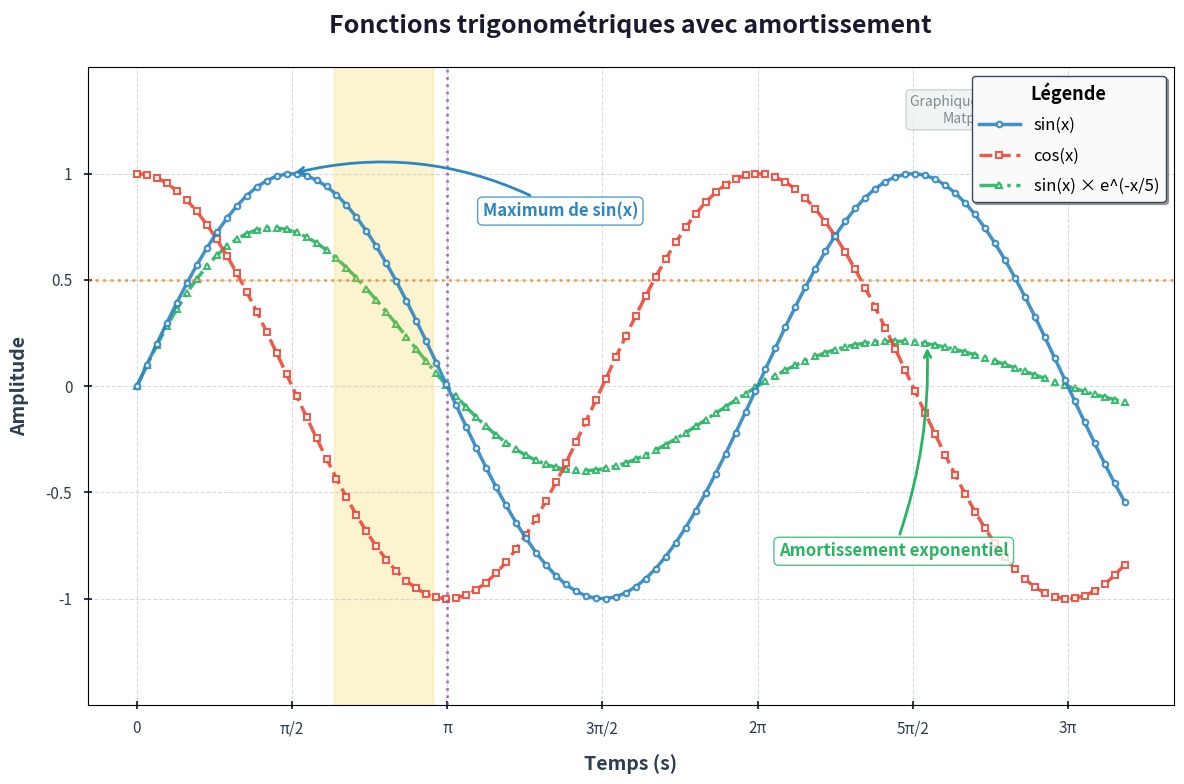
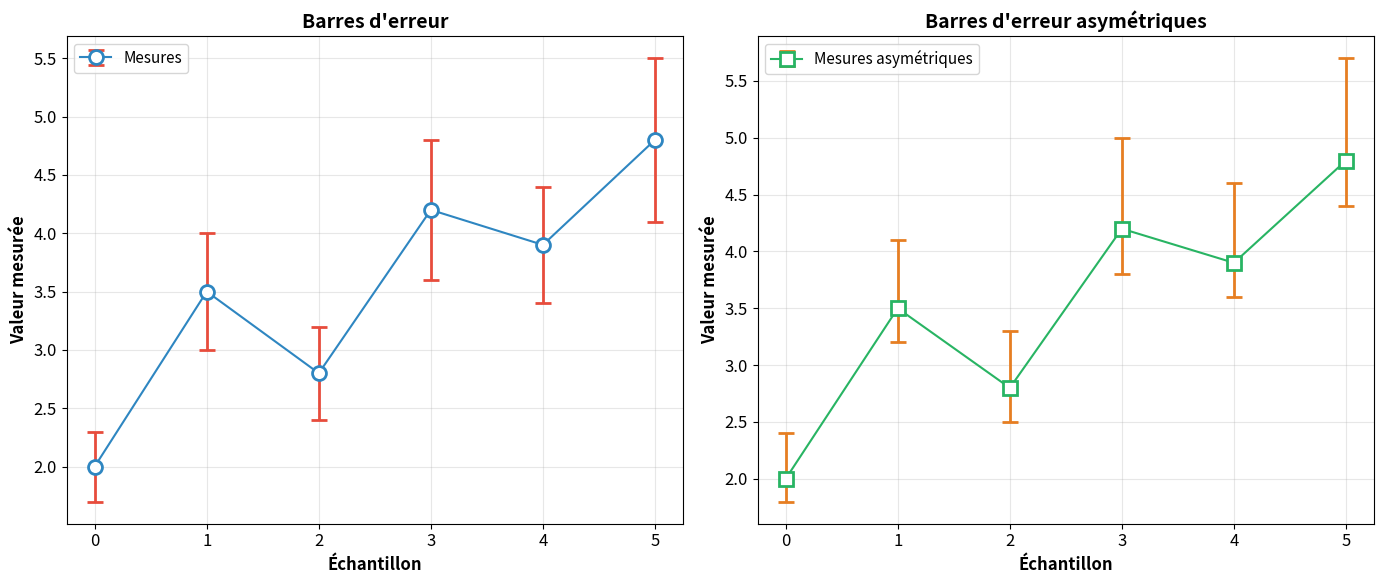
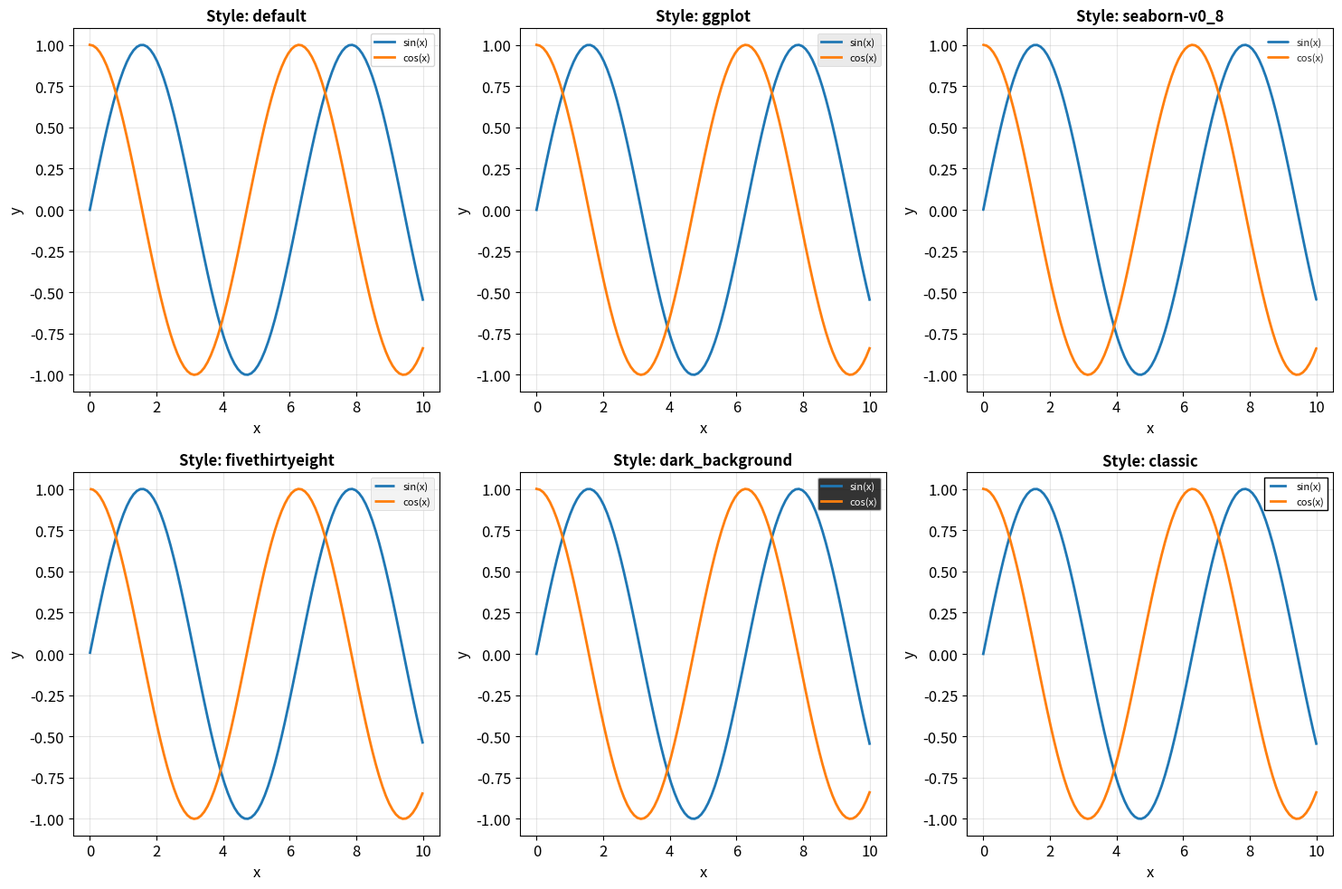

Recreate these plots in Python, in order.
"""
RESUME JOUR 3 : Matplotlib - Bases et personnalisation
Ce script couvre la création de graphiques, la personnalisation
des axes, des légendes, et des styles.
"""

import matplotlib.pyplot as plt
import numpy as np

# Configuration globale
plt.rcParams['figure.figsize'] = (12, 8)
plt.rcParams['font.size'] = 12

# ============================================
# 1. PRÉPARATION DES DONNÉES
# ============================================

x = np.linspace(0, 10, 100)
y1 = np.sin(x)
y2 = np.cos(x)
y3 = np.sin(x) * np.exp(-x/5)

print("=" * 60)
print("1. GRAPHIQUE AVEC MULTIPLES COURBES")
print("=" * 60)

# ============================================
# 2. CRÉATION DU GRAPHIQUE
# ============================================

fig, ax = plt.subplots(figsize=(12, 8))

# -------------------- COURBE 1 --------------------
line1, = ax.plot(x, y1,
                 color='#2E86C1',        # Bleu
                 linestyle='-',
                 linewidth=2.5,
                 marker='o',
                 markersize=4,
                 markerfacecolor='white',
                 markeredgecolor='#2E86C1',
                 markeredgewidth=1.5,
                 label='sin(x)',
                 alpha=0.9,
                 zorder=3)

# -------------------- COURBE 2 --------------------
line2, = ax.plot(x, y2,
                 color='#E74C3C',        # Rouge
                 linestyle='--',
                 linewidth=2.5,
                 marker='s',
                 markersize=4,
                 markerfacecolor='white',
                 markeredgecolor='#E74C3C',
                 markeredgewidth=1.5,
                 label='cos(x)',
                 alpha=0.9,
                 zorder=2)

# -------------------- COURBE 3 --------------------
line3, = ax.plot(x, y3,
                 color='#28B463',        # Vert
                 linestyle='-.',
                 linewidth=2.5,
                 marker='^',
                 markersize=4,
                 markerfacecolor='white',
                 markeredgecolor='#28B463',
                 markeredgewidth=1.5,
                 label='sin(x) × e^(-x/5)',
                 alpha=0.9,
                 zorder=1)

# ============================================
# 3. PERSONNALISATION DES AXES
# ============================================

# Limites
ax.set_xlim(-0.5, 10.5)
ax.set_ylim(-1.5, 1.5)

# Labels
ax.set_xlabel('Temps (s)',
              fontsize=14,
              fontweight='bold',
              color='#2C3E50',
              labelpad=12)

ax.set_ylabel('Amplitude',
              fontsize=14,
              fontweight='bold',
              color='#2C3E50',
              labelpad=12)

# Titre
ax.set_title('Fonctions trigonométriques avec amortissement',
             fontsize=18,
             fontweight='bold',
             color='#1A1A2E',
             pad=25)

# ============================================
# 4. TICKS PERSONNALISÉS
# ============================================

# Ticks en fonction de π
ticks_x = np.array([0, np.pi/2, np.pi, 3*np.pi/2, 2*np.pi, 5*np.pi/2, 3*np.pi])
labels_x = ['0', 'π/2', 'π', '3π/2', '2π', '5π/2', '3π']

ax.set_xticks(ticks_x)
ax.set_xticklabels(labels_x, fontsize=11)

ax.set_yticks([-1, -0.5, 0, 0.5, 1])
ax.set_yticklabels([-1, -0.5, 0, 0.5, 1], fontsize=11)

# Personnalisation des ticks
ax.tick_params(axis='both',
               direction='inout',
               length=6,
               width=1.5,
               colors='#2C3E50',
               labelsize=11,
               pad=8)

# ============================================
# 5. GRILLE
# ============================================

ax.grid(True,
        linestyle='--',
        linewidth=0.8,
        color='#BDC3C7',
        alpha=0.6,
        axis='both',
        which='major')          # 'major', 'minor', 'both'

# Grille mineure (plus fine)
ax.grid(True,
        linestyle=':',
        linewidth=0.3,
        color='#BDC3C7',
        alpha=0.4,
        axis='both',
        which='minor')

# ============================================
# 6. LÉGENDE COMPLÈTE
# ============================================

legend = ax.legend(
    loc='upper right',
    fontsize=12,
    frameon=True,
    fancybox=True,
    framealpha=0.95,
    edgecolor='#2C3E50',
    facecolor='white',
    shadow=True,
    title='Légende',
    title_fontsize=13,
    labelspacing=0.8,
    handlelength=2.5,
    handletextpad=0.8
)

# Personnalisation du titre de légende
legend.get_title().set_fontweight('bold')

# ============================================
# 7. ANNOTATIONS
# ============================================

# Annotation du maximum
ax.annotate('Maximum de sin(x)',
            xy=(np.pi/2, 1),
            xytext=(3.5, 0.8),
            fontsize=12,
            fontweight='bold',
            color='#2E86C1',
            arrowprops=dict(
                arrowstyle='->',
                connectionstyle='arc3,rad=0.2',
                color='#2E86C1',
                linewidth=2
            ),
            bbox=dict(
                boxstyle='round,pad=0.3',
                facecolor='white',
                edgecolor='#2E86C1',
                alpha=0.8
            ))

# Annotation de l'amortissement
ax.annotate('Amortissement exponentiel',
            xy=(8, y3[np.where(x >= 8)[0][0]]),
            xytext=(6.5, -0.8),
            fontsize=12,
            fontweight='bold',
            color='#28B463',
            arrowprops=dict(
                arrowstyle='->',
                connectionstyle='arc3,rad=0.1',
                color='#28B463',
                linewidth=2
            ),
            bbox=dict(
                boxstyle='round,pad=0.3',
                facecolor='white',
                edgecolor='#28B463',
                alpha=0.8
            ))

# ============================================
# 8. LIGNES VERTICALES ET HORIZONTALES
# ============================================

# Ligne verticale à x = π
ax.axvline(x=np.pi,
           ymin=0, ymax=1,
           color='#8E44AD',
           linestyle=':',
           linewidth=2,
           alpha=0.7,
           label='x = π')

# Ligne horizontale à y = 0.5
ax.axhline(y=0.5,
           xmin=0, xmax=1,
           color='#E67E22',
           linestyle=':',
           linewidth=2,
           alpha=0.7,
           label='y = 0.5')

# Ajout d'une région ombrée
ax.axvspan(2, 3, 
           alpha=0.2,
           color='#F1C40F',
           label='Zone d\'intérêt')

# ============================================
# 9. TEXTE AJOUTÉ
# ============================================

ax.text(8.5, 1.3,
        'Graphique créé avec\nMatplotlib',
        fontsize=10,
        color='#7F8C8D',
        ha='center',
        va='center',
        bbox=dict(
            boxstyle='round,pad=0.3',
            facecolor='#ECF0F1',
            edgecolor='#BDC3C7',
            alpha=0.7
        ))

# ============================================
# 10. AJUSTEMENT FINAL
# ============================================

plt.tight_layout()

# ============================================
# 11. SAUVEGARDE
# ============================================

# Sauvegarder avec haute qualité
plt.savefig('graphique_synthese_jour3.png',
            dpi=300,
            bbox_inches='tight',
            pad_inches=0.2,
            facecolor='white',
            transparent=False)

print("Graphique sauvegardé : graphique_synthese_jour3.png")

# ============================================
# 12. DEUXIÈME EXEMPLE : BARRES D'ERREUR
# ============================================

print("\n" + "=" * 60)
print("2. BARRES D'ERREUR")
print("=" * 60)

fig2, (ax1, ax2) = plt.subplots(1, 2, figsize=(14, 6))

# ---- Sous-graphique 1 : Barres d'erreur simples ----
x_data = np.arange(6)
y_data = np.array([2, 3.5, 2.8, 4.2, 3.9, 4.8])
y_err = np.array([0.3, 0.5, 0.4, 0.6, 0.5, 0.7])

ax1.errorbar(x_data, y_data,
             yerr=y_err,
             fmt='o-',
             color='#2E86C1',
             markerfacecolor='white',
             markeredgecolor='#2E86C1',
             markeredgewidth=2,
             markersize=10,
             capsize=6,
             capthick=2,
             elinewidth=2,
             ecolor='#E74C3C',
             label='Mesures')

ax1.set_xlabel('Échantillon', fontsize=12, fontweight='bold')
ax1.set_ylabel('Valeur mesurée', fontsize=12, fontweight='bold')
ax1.set_title('Barres d\'erreur', fontsize=14, fontweight='bold')
ax1.grid(True, alpha=0.3)
ax1.legend(fontsize=11)

# ---- Sous-graphique 2 : Barres d'erreur asymétriques ----
y_err_low = np.array([0.2, 0.3, 0.3, 0.4, 0.3, 0.4])
y_err_high = np.array([0.4, 0.6, 0.5, 0.8, 0.7, 0.9])

ax2.errorbar(x_data, y_data,
             yerr=[y_err_low, y_err_high],
             fmt='s-',
             color='#28B463',
             markerfacecolor='white',
             markeredgecolor='#28B463',
             markeredgewidth=2,
             markersize=10,
             capsize=6,
             capthick=2,
             elinewidth=2,
             ecolor='#E67E22',
             label='Mesures asymétriques')

ax2.set_xlabel('Échantillon', fontsize=12, fontweight='bold')
ax2.set_ylabel('Valeur mesurée', fontsize=12, fontweight='bold')
ax2.set_title('Barres d\'erreur asymétriques', fontsize=14, fontweight='bold')
ax2.grid(True, alpha=0.3)
ax2.legend(fontsize=11)

plt.tight_layout()
plt.savefig('barres_erreur_jour3.png', dpi=300, bbox_inches='tight')

# ============================================
# 13. TROISIÈME EXEMPLE : STYLES PRÉDÉFINIS
# ============================================

print("\n" + "=" * 60)
print("3. COMPARAISON DES STYLES")
print("=" * 60)

fig3, axes = plt.subplots(2, 3, figsize=(15, 10))

styles = ['default', 'ggplot', 'seaborn-v0_8', 'fivethirtyeight', 'dark_background', 'classic']

for ax, style in zip(axes.flat, styles):
    with plt.style.context(style):
        ax.plot(x, y1, label='sin(x)', linewidth=2)
        ax.plot(x, y2, label='cos(x)', linewidth=2)
        ax.set_title(f'Style: {style}', fontsize=12, fontweight='bold')
        ax.set_xlabel('x')
        ax.set_ylabel('y')
        ax.legend(loc='upper right', fontsize=8)
        ax.grid(True, alpha=0.3)

plt.tight_layout()
plt.savefig('styles_comparaison_jour3.png', dpi=300, bbox_inches='tight')

# ============================================
# 14. AFFICHAGE
# ============================================

plt.show()

print("\n" + "=" * 60)
print("FIN DU RÉSUMÉ JOUR 3")
print("=" * 60)
print(f"Graphiques générés :")
print("  - graphique_synthese_jour3.png")
print("  - barres_erreur_jour3.png")
print("  - styles_comparaison_jour3.png")
